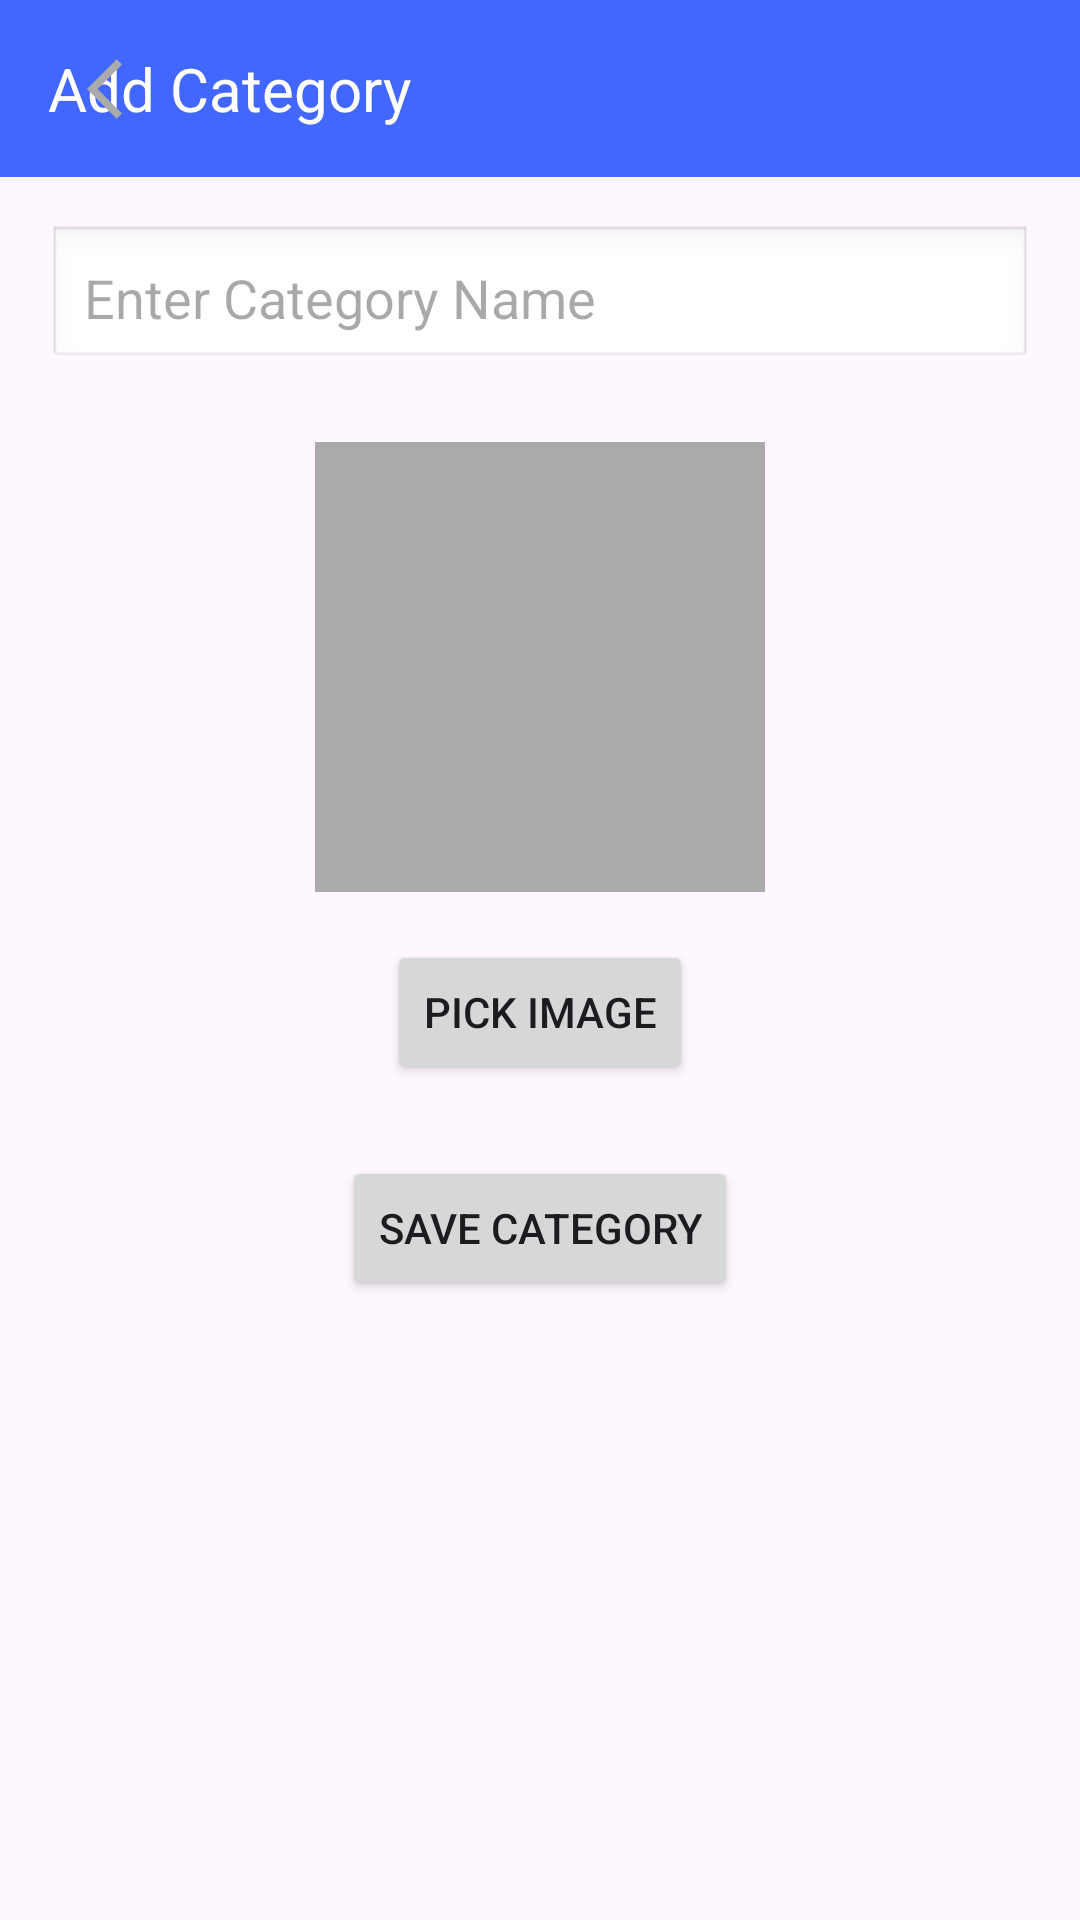

This screen was rendered from an Android layout file. Write that file and the resources it references.
<!-- AndroidManifest.xml: application theme Theme.ScrapingBy -->
<!-- res/layout/activity_add_category.xml -->
<?xml version="1.0" encoding="utf-8"?>
<androidx.constraintlayout.widget.ConstraintLayout
    xmlns:android="http://schemas.android.com/apk/res/android"
    xmlns:app="http://schemas.android.com/apk/res-auto"
    xmlns:tools="http://schemas.android.com/tools"
    android:id="@+id/addCategoryLayout"
    android:layout_width="match_parent"
    android:layout_height="match_parent"
    tools:context=".AddCategoryActivity">

    
    <TextView
        android:id="@+id/topBarTitle"
        android:layout_width="0dp"
        android:layout_height="wrap_content"
        android:text="Add Category"
        android:textColor="#FFFFFF"
        android:textSize="20sp"
        android:background="#4267FF"
        android:padding="16dp"
        android:gravity="center_vertical"
        android:paddingStart="48dp"
        app:layout_constraintTop_toTopOf="parent"
        app:layout_constraintStart_toStartOf="parent"
        app:layout_constraintEnd_toEndOf="parent" />

    
    <ImageButton
        android:id="@+id/backButton"
        android:layout_width="50dp"
        android:layout_height="50dp"
        android:src="@drawable/ic_back_arrow"
        android:background="?attr/selectableItemBackgroundBorderless"
        android:contentDescription="Back"
        app:layout_constraintTop_toTopOf="@id/topBarTitle"
        app:layout_constraintBottom_toBottomOf="@id/topBarTitle"
        app:layout_constraintStart_toStartOf="parent"
        android:layout_marginStart="16dp" />

    
    <EditText
        android:id="@+id/categoryNameEditText"
        android:layout_width="0dp"
        android:layout_height="wrap_content"
        android:hint="Enter Category Name"
        android:padding="12dp"
        android:background="@android:drawable/edit_text"
        app:layout_constraintTop_toBottomOf="@id/topBarTitle"
        app:layout_constraintStart_toStartOf="parent"
        app:layout_constraintEnd_toEndOf="parent"
        android:layout_margin="16dp" />

    
    <ImageView
        android:id="@+id/categoryImageView"
        android:layout_width="150dp"
        android:layout_height="150dp"
        android:layout_marginTop="24dp"
        android:contentDescription="Category Image"
        android:scaleType="centerCrop"
        android:background="@android:color/darker_gray"
        app:layout_constraintTop_toBottomOf="@id/categoryNameEditText"
        app:layout_constraintStart_toStartOf="parent"
        app:layout_constraintEnd_toEndOf="parent" />

    
    <Button
        android:id="@+id/pickImageButton"
        android:layout_width="wrap_content"
        android:layout_height="wrap_content"
        android:text="Pick Image"
        android:layout_marginTop="16dp"
        app:layout_constraintTop_toBottomOf="@id/categoryImageView"
        app:layout_constraintStart_toStartOf="parent"
        app:layout_constraintEnd_toEndOf="parent" />

    
    <Button
        android:id="@+id/saveCategoryButton"
        android:layout_width="wrap_content"
        android:layout_height="wrap_content"
        android:text="Save Category"
        app:layout_constraintTop_toBottomOf="@id/pickImageButton"
        app:layout_constraintStart_toStartOf="parent"
        app:layout_constraintEnd_toEndOf="parent"
        android:layout_marginTop="24dp" />

</androidx.constraintlayout.widget.ConstraintLayout>
<!-- resources referenced by this layout -->
<resources>
  <!-- drawable ic_back_arrow (drawable) -->
  <vector xmlns:android="http://schemas.android.com/apk/res/android" android:autoMirrored="true" android:height="24dp" android:tint="@android:color/darker_gray" android:viewportHeight="24" android:viewportWidth="24" android:width="24dp">
        
      <path android:fillColor="@android:color/white" android:pathData="M11.67,3.87L9.9,2.1 0,12l9.9,9.9 1.77,-1.77L3.54,12z"/>
      
  </vector>
  <style name="Theme.ScrapingBy" parent="Base.Theme.ScrapingBy" />
  <style name="Base.Theme.ScrapingBy" parent="Theme.Material3.DayNight.NoActionBar">
          
          
      </style>
</resources>
